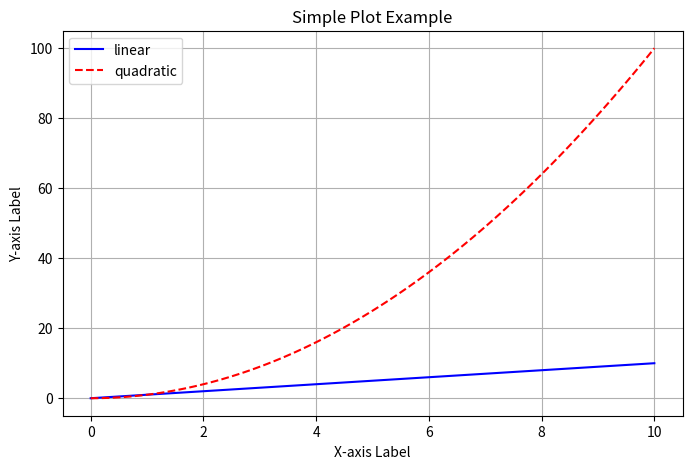

Write the Python code that produced this figure.
import matplotlib.pyplot as plt
import numpy as np

# 1. Prepare data
x = np.linspace(0, 10, 100) # Sample data from 0 to 10 with 100 points
y_linear = x
y_quadratic = x**2

# 2. Create a figure and axes using the object-oriented interface (recommended for complex plots)
fig, ax = plt.subplots(figsize=(8, 5)) # You can set the figure size here

# 3. Plot data on the axes
ax.plot(x, y_linear, label='linear', color='blue', linestyle='-') # Customize line properties
ax.plot(x, y_quadratic, label='quadratic', color='red', linestyle='--')

# 4. Add labels, title, and a legend
ax.set_xlabel('X-axis Label') # Add an x-label to the Axes
ax.set_ylabel('Y-axis Label') # Add a y-label to the Axes
ax.set_title('Simple Plot Example') # Add a title to the Axes
ax.legend() # Add a legend to explain the series
ax.grid(True) # Add gridlines for readability

# 5. Display the plot
plt.show() # Display the figure